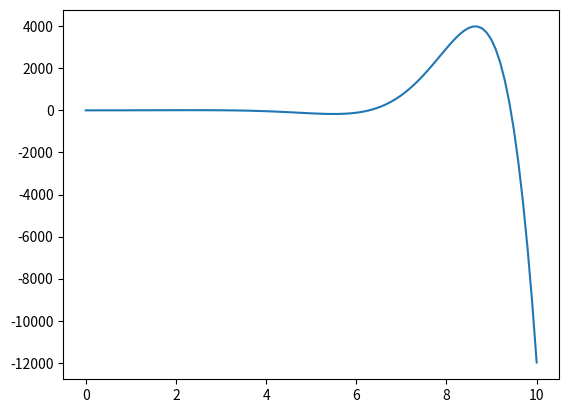

Source code (Python):
import numpy as np
import matplotlib.pyplot as plt


x = np.linspace(0, 10, 100)
y = np.exp(x)*np.sin(x)

plt.plot(x, y)
plt.show()

